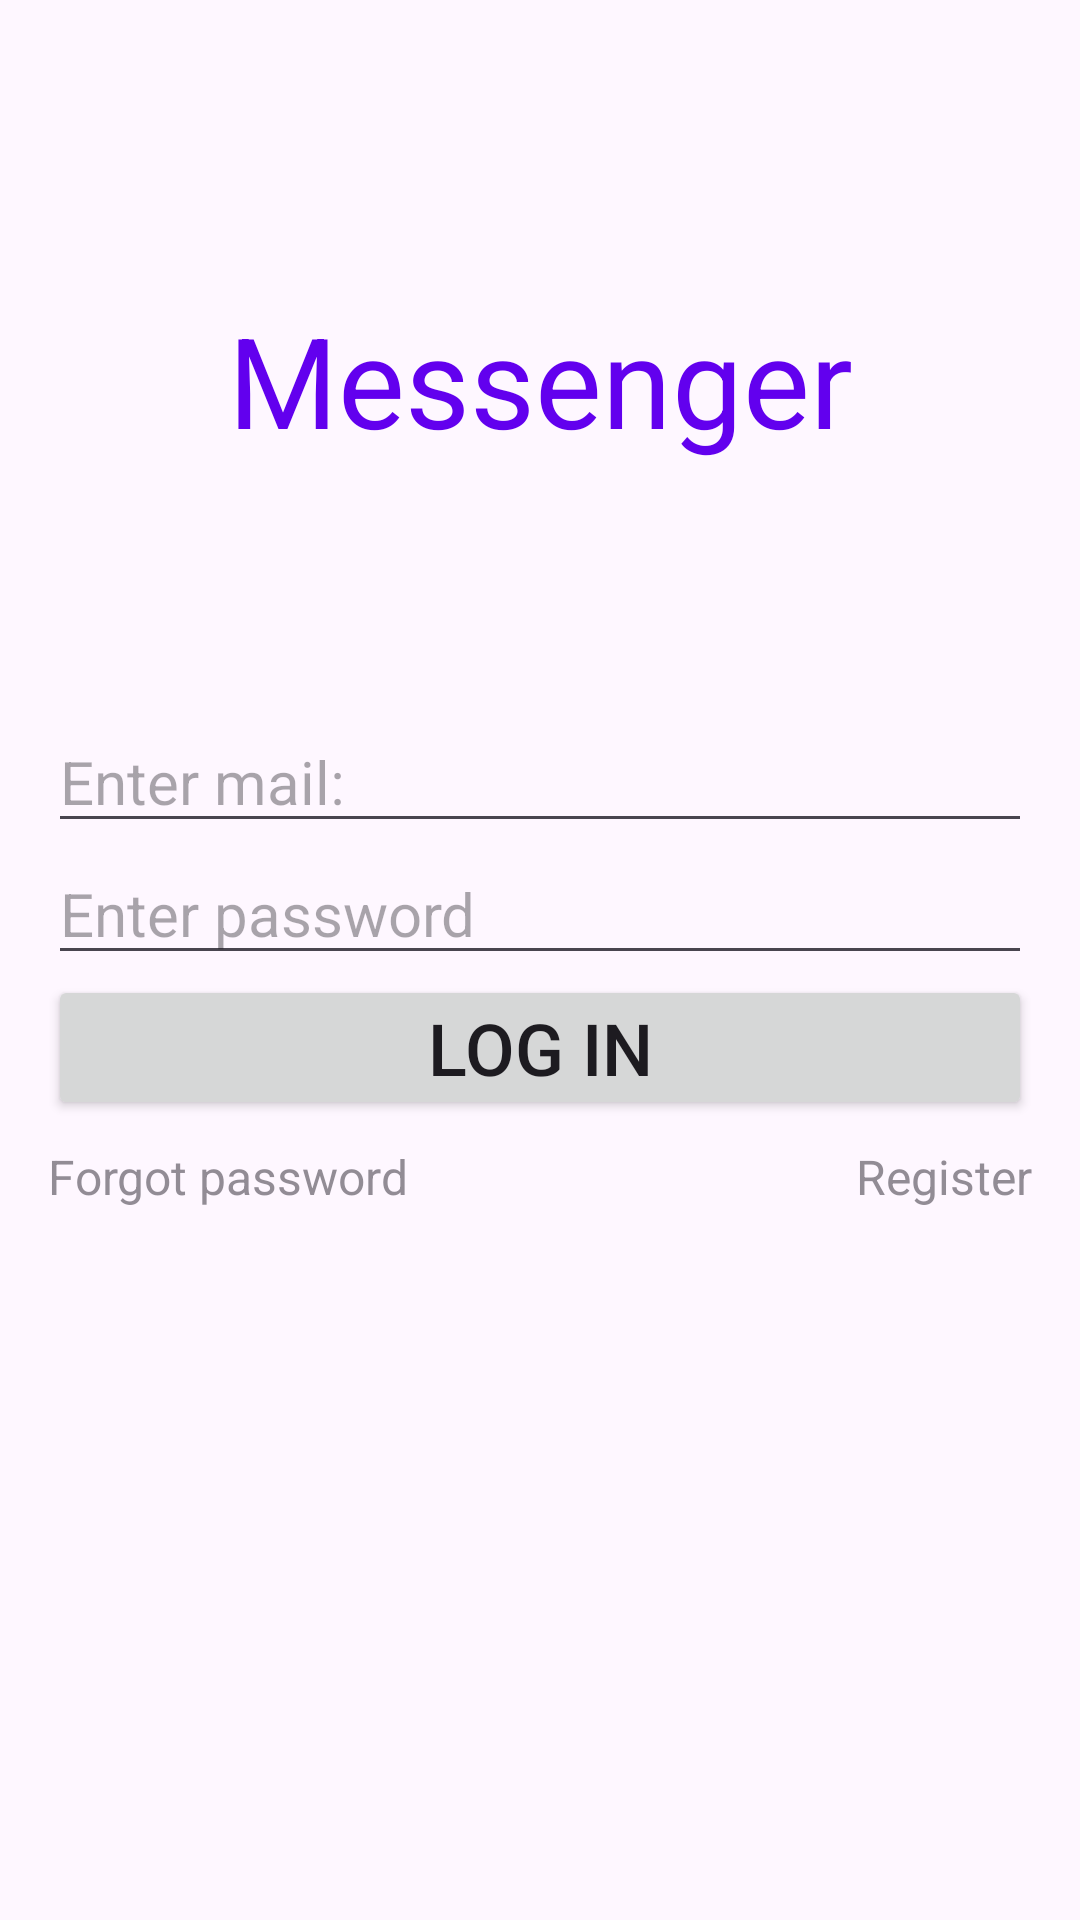

Reconstruct the res/layout file that produces this screen, plus the resources it refers to.
<!-- AndroidManifest.xml: application theme Theme.Messenger -->
<!-- res/layout/activity_login.xml -->
<?xml version="1.0" encoding="utf-8"?>
<androidx.constraintlayout.widget.ConstraintLayout xmlns:android="http://schemas.android.com/apk/res/android"
    xmlns:app="http://schemas.android.com/apk/res-auto"
    xmlns:tools="http://schemas.android.com/tools"
    android:layout_width="match_parent"
    android:layout_height="match_parent"
    android:padding="16dp"
    tools:context=".LoginActivity">

    <TextView
        android:id="@+id/textViewMessengerTitle"
        android:layout_width="wrap_content"
        android:layout_height="wrap_content"
        android:text="@string/messenger_title"
        android:textColor="@color/design_default_color_primary"
        android:textSize="42sp"
        app:layout_constraintBottom_toTopOf="@+id/editTextMail"
        app:layout_constraintEnd_toEndOf="parent"
        app:layout_constraintStart_toStartOf="parent"
        app:layout_constraintTop_toTopOf="parent" />

    <EditText
        android:id="@+id/editTextMail"
        android:layout_width="match_parent"
        android:layout_height="wrap_content"
        android:hint="@string/enter_mail_hint"
        android:inputType="textEmailAddress"
        android:textSize="20sp"
        app:layout_constraintBottom_toTopOf="@+id/editTextPassword"
        app:layout_constraintEnd_toEndOf="parent"
        app:layout_constraintHorizontal_bias="0.5"
        app:layout_constraintStart_toStartOf="parent"
        app:layout_constraintTop_toTopOf="parent"
        app:layout_constraintVertical_chainStyle="packed" />

    <EditText
        android:id="@+id/editTextPassword"
        android:layout_width="match_parent"
        android:layout_height="wrap_content"
        android:hint="@string/enter_password_hint"
        android:inputType="textPassword"
        android:textSize="20sp"
        app:layout_constraintBottom_toTopOf="@+id/buttonLogin"
        app:layout_constraintEnd_toEndOf="parent"
        app:layout_constraintHorizontal_bias="0.5"
        app:layout_constraintStart_toStartOf="parent"
        app:layout_constraintTop_toBottomOf="@+id/editTextMail" />

    <Button
        android:id="@+id/buttonLogin"
        android:layout_width="match_parent"
        android:layout_height="wrap_content"

        android:padding="8dp"
        android:text="@string/login_button_text"
        android:textSize="24sp"
        app:layout_constraintBottom_toTopOf="@+id/textViewForgotPassword"
        app:layout_constraintTop_toBottomOf="@+id/editTextPassword"
        tools:layout_editor_absoluteX="32dp" />

    <TextView
        android:id="@+id/textViewForgotPassword"
        android:layout_width="wrap_content"
        android:layout_height="wrap_content"
        android:alpha="0.6"
        android:paddingTop="8dp"
        android:text="@string/forgot_password"
        android:textSize="16sp"
        app:layout_constraintBottom_toBottomOf="parent"
        app:layout_constraintStart_toStartOf="@id/buttonLogin"
        app:layout_constraintTop_toBottomOf="@+id/buttonLogin" />

    <TextView
        android:id="@+id/textViewRegister"
        android:layout_width="wrap_content"
        android:layout_height="wrap_content"
        android:alpha="0.6"
        android:paddingTop="8dp"
        android:text="@string/register"
        android:textSize="16sp"
        app:layout_constraintEnd_toEndOf="@id/buttonLogin"
        app:layout_constraintTop_toBottomOf="@id/buttonLogin" />

</androidx.constraintlayout.widget.ConstraintLayout>
<!-- resources referenced by this layout -->
<resources>
  <string name="enter_mail_hint">Enter mail:</string>
  <string name="enter_password_hint">Enter password</string>
  <string name="forgot_password">Forgot password</string>
  <string name="login_button_text">Log in</string>
  <string name="messenger_title">Messenger</string>
  <string name="register">Register</string>
  <style name="Theme.Messenger" parent="Theme.Material3.Light" />
</resources>
